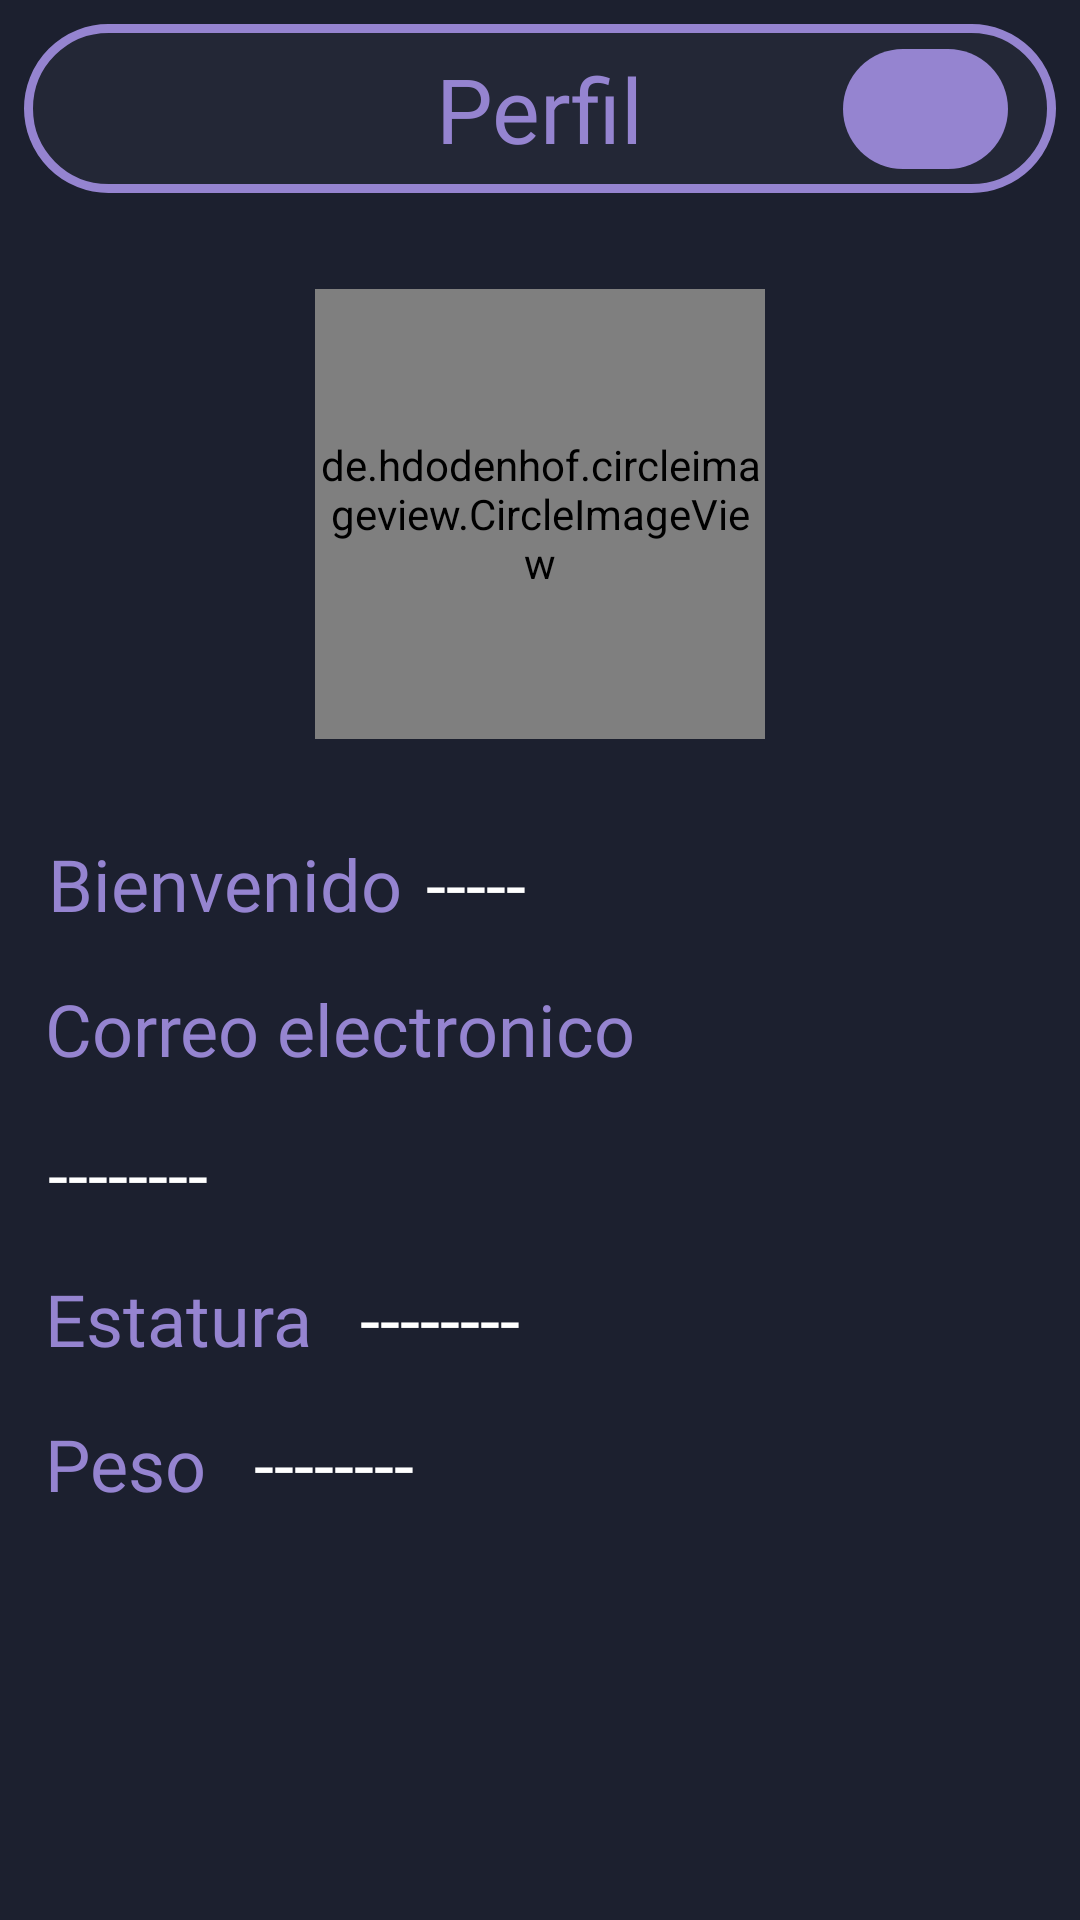

Android layout source for this screen:
<!-- AndroidManifest.xml: application theme Theme.CartelerApp -->
<!-- res/layout/fragment_profile.xml -->
<?xml version="1.0" encoding="utf-8"?>
<androidx.constraintlayout.widget.ConstraintLayout xmlns:android="http://schemas.android.com/apk/res/android"
    xmlns:tools="http://schemas.android.com/tools"
    android:layout_width="match_parent"
    android:layout_height="match_parent"
    xmlns:app="http://schemas.android.com/apk/res-auto"
    android:background="@color/primary"
    tools:context=".home.profile.view.ProfileFragment">

    <androidx.constraintlayout.widget.ConstraintLayout
        android:id="@+id/toolBar"
        android:layout_width="0dp"
        android:layout_height="wrap_content"
        android:layout_marginTop="8dp"
        android:layout_marginStart="8dp"
        android:layout_marginEnd="8dp"
        android:background="@drawable/contorno_rdd"
        app:layout_constraintEnd_toEndOf="parent"
        app:layout_constraintStart_toStartOf="parent"
        app:layout_constraintTop_toTopOf="parent">

        <TextView
            android:layout_width="wrap_content"
            android:layout_height="wrap_content"
            android:layout_marginTop="8dp"
            android:layout_marginBottom="8dp"
            android:fontFamily="@font/alata"
            android:text="@string/profile"
            android:textColor="@color/secondary"
            android:textSize="30sp"
            app:layout_constraintBottom_toBottomOf="parent"
            app:layout_constraintEnd_toEndOf="parent"
            app:layout_constraintStart_toStartOf="parent"
            app:layout_constraintTop_toTopOf="parent" />

        <com.google.android.material.button.MaterialButton
            android:id="@+id/btnLogout"
            android:layout_width="55dp"
            android:layout_height="wrap_content"
            android:layout_marginEnd="16dp"
            app:iconGravity="textStart"
            app:backgroundTint="@color/secondary"
            app:icon="@drawable/ic_logout"
            app:layout_constraintBottom_toBottomOf="parent"
            app:layout_constraintEnd_toEndOf="parent"
            app:layout_constraintTop_toTopOf="parent" />
    </androidx.constraintlayout.widget.ConstraintLayout>

    <de.hdodenhof.circleimageview.CircleImageView
        android:id="@+id/ivProfile"
        android:layout_width="150dp"
        android:layout_height="150dp"
        android:layout_marginTop="32dp"
        android:src="@drawable/ic_profile"
        app:civ_circle_background_color="@color/secondary"
        app:layout_constraintTop_toBottomOf="@id/toolBar"
        app:layout_constraintStart_toStartOf="parent"
        app:layout_constraintEnd_toEndOf="parent"/>

    <TextView
        android:id="@+id/tvWelcome"
        android:layout_width="wrap_content"
        android:layout_height="wrap_content"
        android:layout_marginTop="32dp"
        android:layout_marginStart="16dp"
        android:text="@string/welcome"
        android:textAppearance="@style/textBody"
        android:textColor="@color/secondary"
        app:layout_constraintTop_toBottomOf="@id/ivProfile"
        app:layout_constraintStart_toStartOf="parent"/>

    <TextView
        android:id="@+id/tvName"
        android:layout_width="0dp"
        android:layout_height="wrap_content"
        android:layout_marginStart="8dp"
        android:layout_marginEnd="16dp"
        android:text="-----"
        android:textAppearance="@style/textBody"
        app:layout_constraintTop_toTopOf="@id/tvWelcome"
        app:layout_constraintStart_toEndOf="@id/tvWelcome"
        app:layout_constraintEnd_toEndOf="parent"/>

    <TextView
        android:id="@+id/tvEmailTitle"
        android:layout_width="wrap_content"
        android:layout_height="wrap_content"
        android:layout_marginTop="16dp"
        android:layout_marginStart="15dp"
        android:text="@string/email"
        android:textColor="@color/secondary"
        android:textAppearance="@style/textBody"
        app:layout_constraintTop_toBottomOf="@id/tvWelcome"
        app:layout_constraintStart_toStartOf="parent"/>
    <TextView
        android:id="@+id/tvUserEmail"
        android:layout_width="wrap_content"
        android:layout_height="wrap_content"
        android:layout_marginTop="16dp"
        android:layout_marginStart="16dp"
        android:text="--------"
        android:textAppearance="@style/textBody"
        app:layout_constraintTop_toBottomOf="@id/tvEmailTitle"
        app:layout_constraintStart_toStartOf="parent"/>

    <TextView
        android:id="@+id/tvHeight"
        android:layout_width="wrap_content"
        android:layout_height="wrap_content"
        android:layout_marginTop="16dp"
        android:layout_marginStart="15dp"
        android:text="@string/height"
        android:textColor="@color/secondary"
        android:textAppearance="@style/textBody"
        app:layout_constraintTop_toBottomOf="@id/tvUserEmail"
        app:layout_constraintStart_toStartOf="parent"/>
    <TextView
        android:id="@+id/tvHeightUser"
        android:layout_width="wrap_content"
        android:layout_height="wrap_content"
        android:layout_marginStart="16dp"
        android:text="--------"
        android:textAppearance="@style/textBody"
        app:layout_constraintTop_toTopOf="@id/tvHeight"
        app:layout_constraintStart_toEndOf="@id/tvHeight"/>

    <TextView
        android:id="@+id/tvWidth"
        android:layout_width="wrap_content"
        android:layout_height="wrap_content"
        android:layout_marginTop="16dp"
        android:layout_marginStart="15dp"
        android:text="@string/weight"
        android:textColor="@color/secondary"
        android:textAppearance="@style/textBody"
        app:layout_constraintTop_toBottomOf="@id/tvHeight"
        app:layout_constraintStart_toStartOf="parent"/>

    <TextView
        android:id="@+id/tvWidthUser"
        android:layout_width="wrap_content"
        android:layout_height="wrap_content"
        android:layout_marginStart="16dp"
        android:text="--------"
        android:textAppearance="@style/textBody"
        app:layout_constraintStart_toEndOf="@+id/tvWidth"
        app:layout_constraintTop_toTopOf="@+id/tvWidth" />

    <ProgressBar
        android:id="@+id/pbInfo"
        android:layout_width="wrap_content"
        android:layout_height="wrap_content"
        android:visibility="gone"
        app:layout_constraintTop_toTopOf="parent"
        app:layout_constraintBottom_toBottomOf="parent"
        app:layout_constraintStart_toStartOf="parent"
        app:layout_constraintEnd_toEndOf="parent"/>

</androidx.constraintlayout.widget.ConstraintLayout>
<!-- resources referenced by this layout -->
<resources>
  <color name="primary">#1c202f</color>
  <color name="secondary">#9584d0</color>
  <!-- drawable contorno_rdd (drawable) -->
  <?xml version="1.0" encoding="utf-8"?>
  <shape xmlns:android="http://schemas.android.com/apk/res/android" android:shape="rectangle">
      <corners android:radius="40dp"/>
      <stroke android:width="3dp"
          android:color="@color/secondary"/>
      <solid android:color="@color/primary_aux"/>
  
  </shape>
  <string name="email">Correo electronico</string>
  <string name="height">Estatura</string>
  <string name="profile">Perfil</string>
  <string name="weight">Peso</string>
  <string name="welcome">Bienvenido</string>
  <style name="textBody" parent="Title">
          <item name="android:textStyle">normal</item>
          <item name="android:textSize">24sp</item>
      </style>
  <style name="Theme.CartelerApp" parent="Base.Theme.CartelerApp" />
  <color name="primary_aux">#232736</color>
  <style name="Title">
          <item name="android:textStyle">bold</item>
          <item name="android:fontFamily">@font/alata</item>
          <item name="android:textSize">30sp</item>
          <item name="android:textColor">@color/white</item>
      </style>
  <style name="Base.Theme.CartelerApp" parent="Theme.Material3.DayNight.NoActionBar">
          
          
          <item name="android:statusBarColor">@color/primary</item>
      </style>
  <color name="white">#FFFFFF</color>
</resources>
